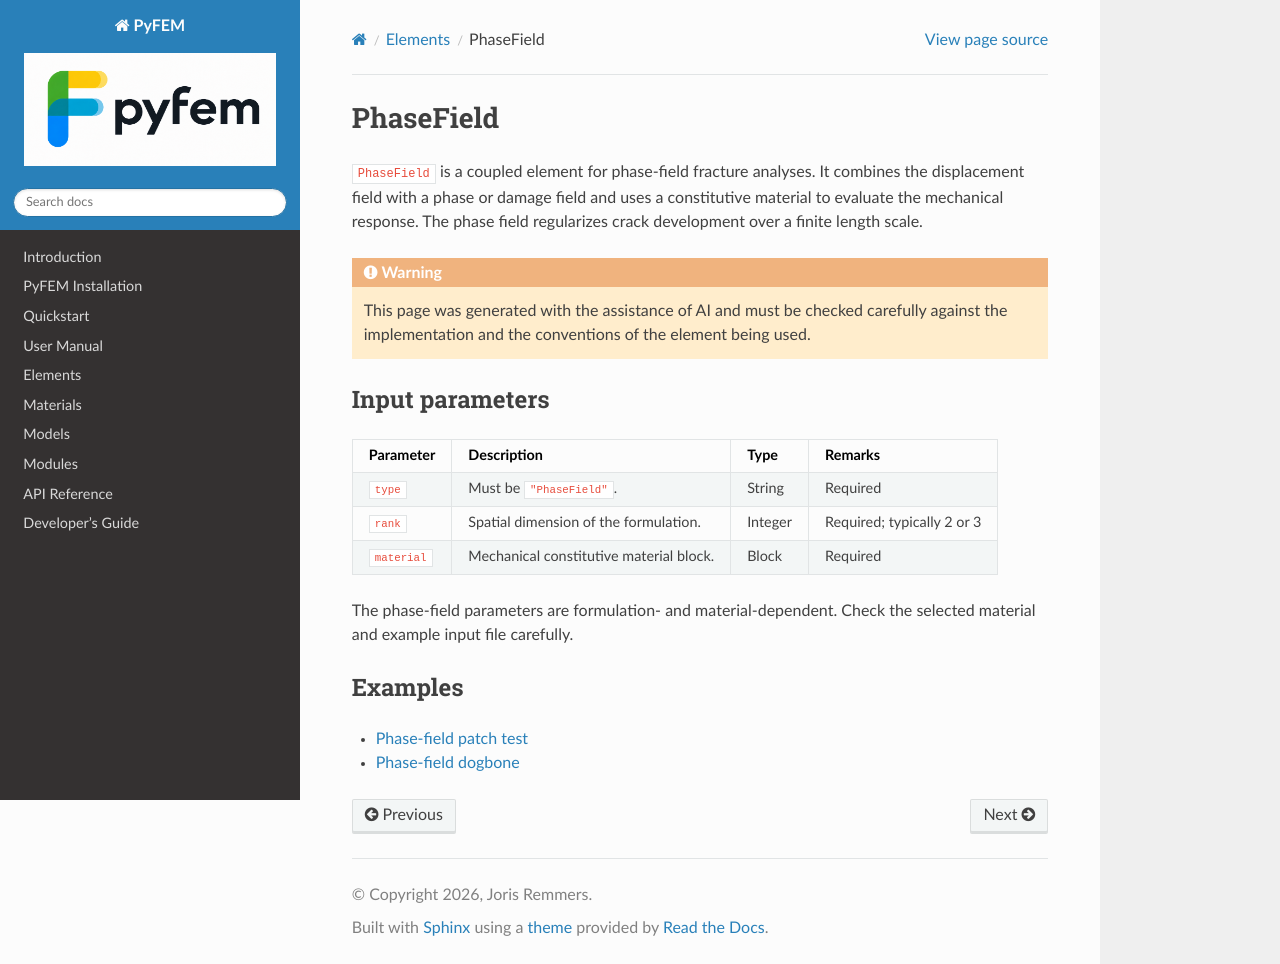

repository: jjcremmers/PyFEM · page: elements/phasefield.html · generator: sphinx

# PhaseField

`PhaseField` is a coupled element for phase-field fracture analyses. It
combines the displacement field with a phase or damage field and uses a
constitutive material to evaluate the mechanical response. The phase field
regularizes crack development over a finite length scale.

```{warning}
This page was generated with the assistance of AI and must be checked
carefully against the implementation and the conventions of the element being
used.
```

## Input parameters

| Parameter | Description | Type | Remarks |
| --- | --- | --- | --- |
| `type` | Must be `"PhaseField"`. | String | Required |
| `rank` | Spatial dimension of the formulation. | Integer | Required; typically 2 or 3 |
| `material` | Mechanical constitutive material block. | Block | Required |

The phase-field parameters are formulation- and material-dependent. Check the
selected material and example input file carefully.

## Examples

- [Phase-field patch test](../../examples/elements/phasefield/PhaseFieldPatch4.pro)
- [Phase-field dogbone](../../examples/elements/phasefield/dogbone/Dogbone9.pro)
